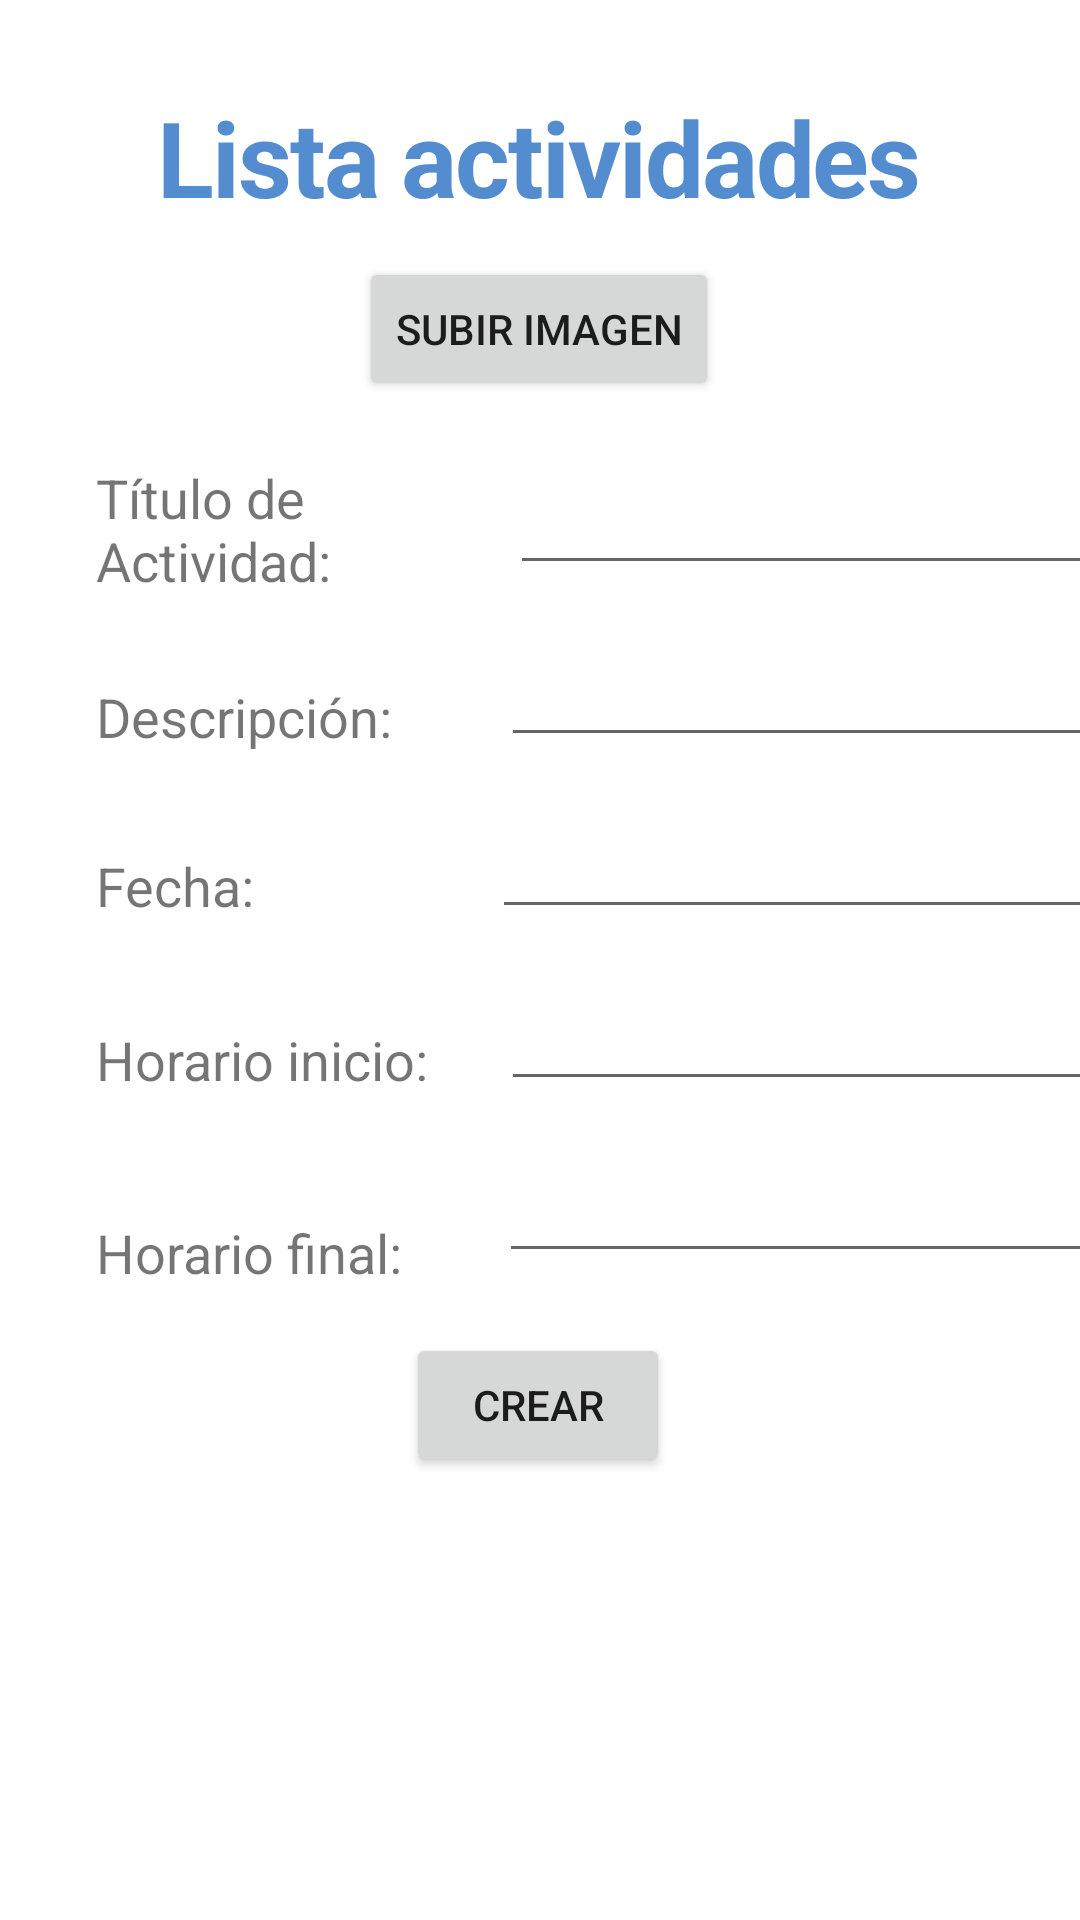

Write the Android layout XML for this screen, with the resource values it uses.
<!-- AndroidManifest.xml: application theme Theme.Lab06_IOT -->
<!-- res/layout/activity_crear.xml -->
<?xml version="1.0" encoding="utf-8"?>
<androidx.constraintlayout.widget.ConstraintLayout xmlns:android="http://schemas.android.com/apk/res/android"
    xmlns:app="http://schemas.android.com/apk/res-auto"
    xmlns:tools="http://schemas.android.com/tools"
    android:layout_width="match_parent"
    android:layout_height="match_parent"
    tools:context=".CrearActivity">

    <ScrollView
        android:layout_width="match_parent"
        android:layout_height="match_parent">

        <LinearLayout
            android:layout_width="match_parent"
            android:layout_height="wrap_content"
            android:orientation="vertical" >

            <androidx.constraintlayout.widget.ConstraintLayout
                android:layout_width="match_parent"
                android:layout_height="match_parent">

                <TextView
                    android:id="@+id/textView3"
                    android:layout_width="wrap_content"
                    android:layout_height="wrap_content"
                    android:layout_marginTop="29dp"
                    android:gravity="center_horizontal"
                    android:letterSpacing="-0.02"
                    android:lineSpacingExtra="0sp"
                    android:text="Lista actividades"
                    android:textColor="#538CCF"
                    android:textSize="35sp"
                    android:textStyle="bold"
                    app:layout_constraintEnd_toEndOf="parent"
                    app:layout_constraintHorizontal_bias="0.498"
                    app:layout_constraintStart_toStartOf="parent"
                    app:layout_constraintTop_toTopOf="parent" />

                <EditText
                    android:id="@+id/editTextActividad"
                    android:layout_width="wrap_content"
                    android:layout_height="wrap_content"
                    android:layout_marginStart="8dp"
                    android:layout_marginTop="20dp"
                    android:ems="10"
                    android:inputType="textPersonName"
                    app:layout_constraintStart_toEndOf="@+id/textView5"
                    app:layout_constraintTop_toBottomOf="@+id/buttonSubir" />

                <TextView
                    android:id="@+id/textView5"
                    android:layout_width="130dp"
                    android:layout_height="49dp"
                    android:layout_marginStart="32dp"
                    android:layout_marginTop="20dp"
                    android:text="Título de Actividad: "
                    android:textSize="18sp"
                    app:layout_constraintStart_toStartOf="parent"
                    app:layout_constraintTop_toBottomOf="@+id/buttonSubir" />

                <TextView
                    android:id="@+id/textView6"
                    android:layout_width="wrap_content"
                    android:layout_height="wrap_content"
                    android:layout_marginStart="32dp"
                    android:layout_marginTop="24dp"
                    android:text="Descripción: "
                    android:textSize="18sp"
                    app:layout_constraintStart_toStartOf="parent"
                    app:layout_constraintTop_toBottomOf="@+id/textView5" />

                <EditText
                    android:id="@+id/editTextDescripcion"
                    android:layout_width="wrap_content"
                    android:layout_height="wrap_content"
                    android:layout_marginStart="32dp"
                    android:layout_marginTop="16dp"
                    android:ems="10"
                    android:inputType="textPersonName"
                    app:layout_constraintStart_toEndOf="@+id/textView6"
                    app:layout_constraintTop_toBottomOf="@+id/editTextActividad" />

                <TextView
                    android:id="@+id/textView9"
                    android:layout_width="102dp"
                    android:layout_height="26dp"
                    android:layout_marginStart="32dp"
                    android:layout_marginTop="32dp"
                    android:text="Fecha: "
                    android:textSize="18sp"
                    app:layout_constraintStart_toStartOf="parent"
                    app:layout_constraintTop_toBottomOf="@+id/textView6" />

                <EditText
                    android:id="@+id/editTextFecha"
                    android:layout_width="wrap_content"
                    android:layout_height="wrap_content"
                    android:layout_marginStart="164dp"
                    android:layout_marginTop="16dp"
                    android:ems="10"
                    android:inputType="textPersonName"
                    app:layout_constraintStart_toStartOf="parent"
                    app:layout_constraintTop_toBottomOf="@+id/editTextDescripcion" />

                <TextView
                    android:id="@+id/textView10"
                    android:layout_width="wrap_content"
                    android:layout_height="wrap_content"
                    android:layout_marginStart="32dp"
                    android:layout_marginTop="32dp"
                    android:textSize="18sp"
                    android:text="Horario inicio: "
                    app:layout_constraintStart_toStartOf="parent"
                    app:layout_constraintTop_toBottomOf="@+id/textView9" />

                <EditText
                    android:id="@+id/editTextInicio"
                    android:layout_width="wrap_content"
                    android:layout_height="wrap_content"
                    android:layout_marginStart="20dp"
                    android:layout_marginTop="16dp"
                    android:ems="10"
                    android:inputType="textPersonName"
                    app:layout_constraintStart_toEndOf="@+id/textView10"
                    app:layout_constraintTop_toBottomOf="@+id/editTextFecha" />

                <TextView
                    android:id="@+id/textView11"
                    android:layout_width="wrap_content"
                    android:layout_height="wrap_content"
                    android:layout_marginStart="32dp"
                    android:layout_marginTop="40dp"
                    android:text="Horario final: "
                    android:textSize="18sp"
                    app:layout_constraintStart_toStartOf="parent"
                    app:layout_constraintTop_toBottomOf="@+id/textView10" />

                <EditText
                    android:id="@+id/editTextFinal"
                    android:layout_width="wrap_content"
                    android:layout_height="wrap_content"
                    android:layout_marginStart="28dp"
                    android:layout_marginTop="16dp"
                    android:ems="10"
                    android:inputType="textPersonName"
                    app:layout_constraintStart_toEndOf="@+id/textView11"
                    app:layout_constraintTop_toBottomOf="@+id/editTextInicio" />

                <Button
                    android:id="@+id/buttonCrear"
                    android:layout_width="wrap_content"
                    android:layout_height="wrap_content"
                    android:layout_marginTop="20dp"
                    android:text="Crear"
                    app:layout_constraintEnd_toEndOf="parent"
                    app:layout_constraintHorizontal_bias="0.498"
                    app:layout_constraintStart_toStartOf="parent"
                    app:layout_constraintTop_toBottomOf="@+id/editTextFinal" />

                <Button
                    android:id="@+id/buttonSubir"
                    android:layout_width="wrap_content"
                    android:layout_height="wrap_content"
                    android:layout_marginTop="10dp"
                    android:text="Subir Imagen"
                    app:layout_constraintEnd_toEndOf="@+id/textView3"
                    app:layout_constraintHorizontal_bias="0.498"
                    app:layout_constraintStart_toStartOf="@+id/textView3"
                    app:layout_constraintTop_toBottomOf="@+id/imageView4" />

                <ImageView
                    android:id="@+id/imageView2"
                    android:layout_width="44dp"
                    android:layout_height="39dp"
                    android:layout_marginStart="27dp"
                    app:layout_constraintBottom_toBottomOf="@+id/textView3"
                    app:layout_constraintStart_toStartOf="parent"
                    app:layout_constraintTop_toTopOf="@+id/textView3"
                    app:srcCompat="@drawable/baseline_arrow_back_ios_24" />

                <ImageView
                    android:id="@+id/imageView4"
                    android:layout_width="200dp"
                    android:layout_height="200dp"
                    android:layout_marginTop="10dp"
                    app:layout_constraintEnd_toEndOf="@+id/textView3"
                    android:visibility="gone"
                    app:layout_constraintStart_toStartOf="@+id/textView3"
                    app:layout_constraintTop_toBottomOf="@+id/textView3"
                    tools:srcCompat="@tools:sample/avatars" />

            </androidx.constraintlayout.widget.ConstraintLayout>
        </LinearLayout>
    </ScrollView>



</androidx.constraintlayout.widget.ConstraintLayout>
<!-- resources referenced by this layout -->
<resources>
  <style name="Theme.Lab06_IOT" parent="Theme.MaterialComponents.DayNight.DarkActionBar">
          
          <item name="colorPrimary">@color/purple_500</item>
          <item name="colorPrimaryVariant">@color/purple_700</item>
          <item name="colorOnPrimary">@color/white</item>
          
          <item name="colorSecondary">@color/teal_200</item>
          <item name="colorSecondaryVariant">@color/teal_700</item>
          <item name="colorOnSecondary">@color/black</item>
          
          <item name="android:statusBarColor">?attr/colorPrimaryVariant</item>
          
      </style>
  <!-- not gathered from this repository: default colours our renderer supplied (Android Studio template values) -->
  <color name="purple_500">#FF6200EE</color>
  <color name="purple_700">#FF3700B3</color>
  <color name="teal_200">#FF03DAC5</color>
  <color name="teal_700">#FF018786</color>
  <color name="black">#FF000000</color>
  <color name="white">#FFFFFFFF</color>
</resources>
